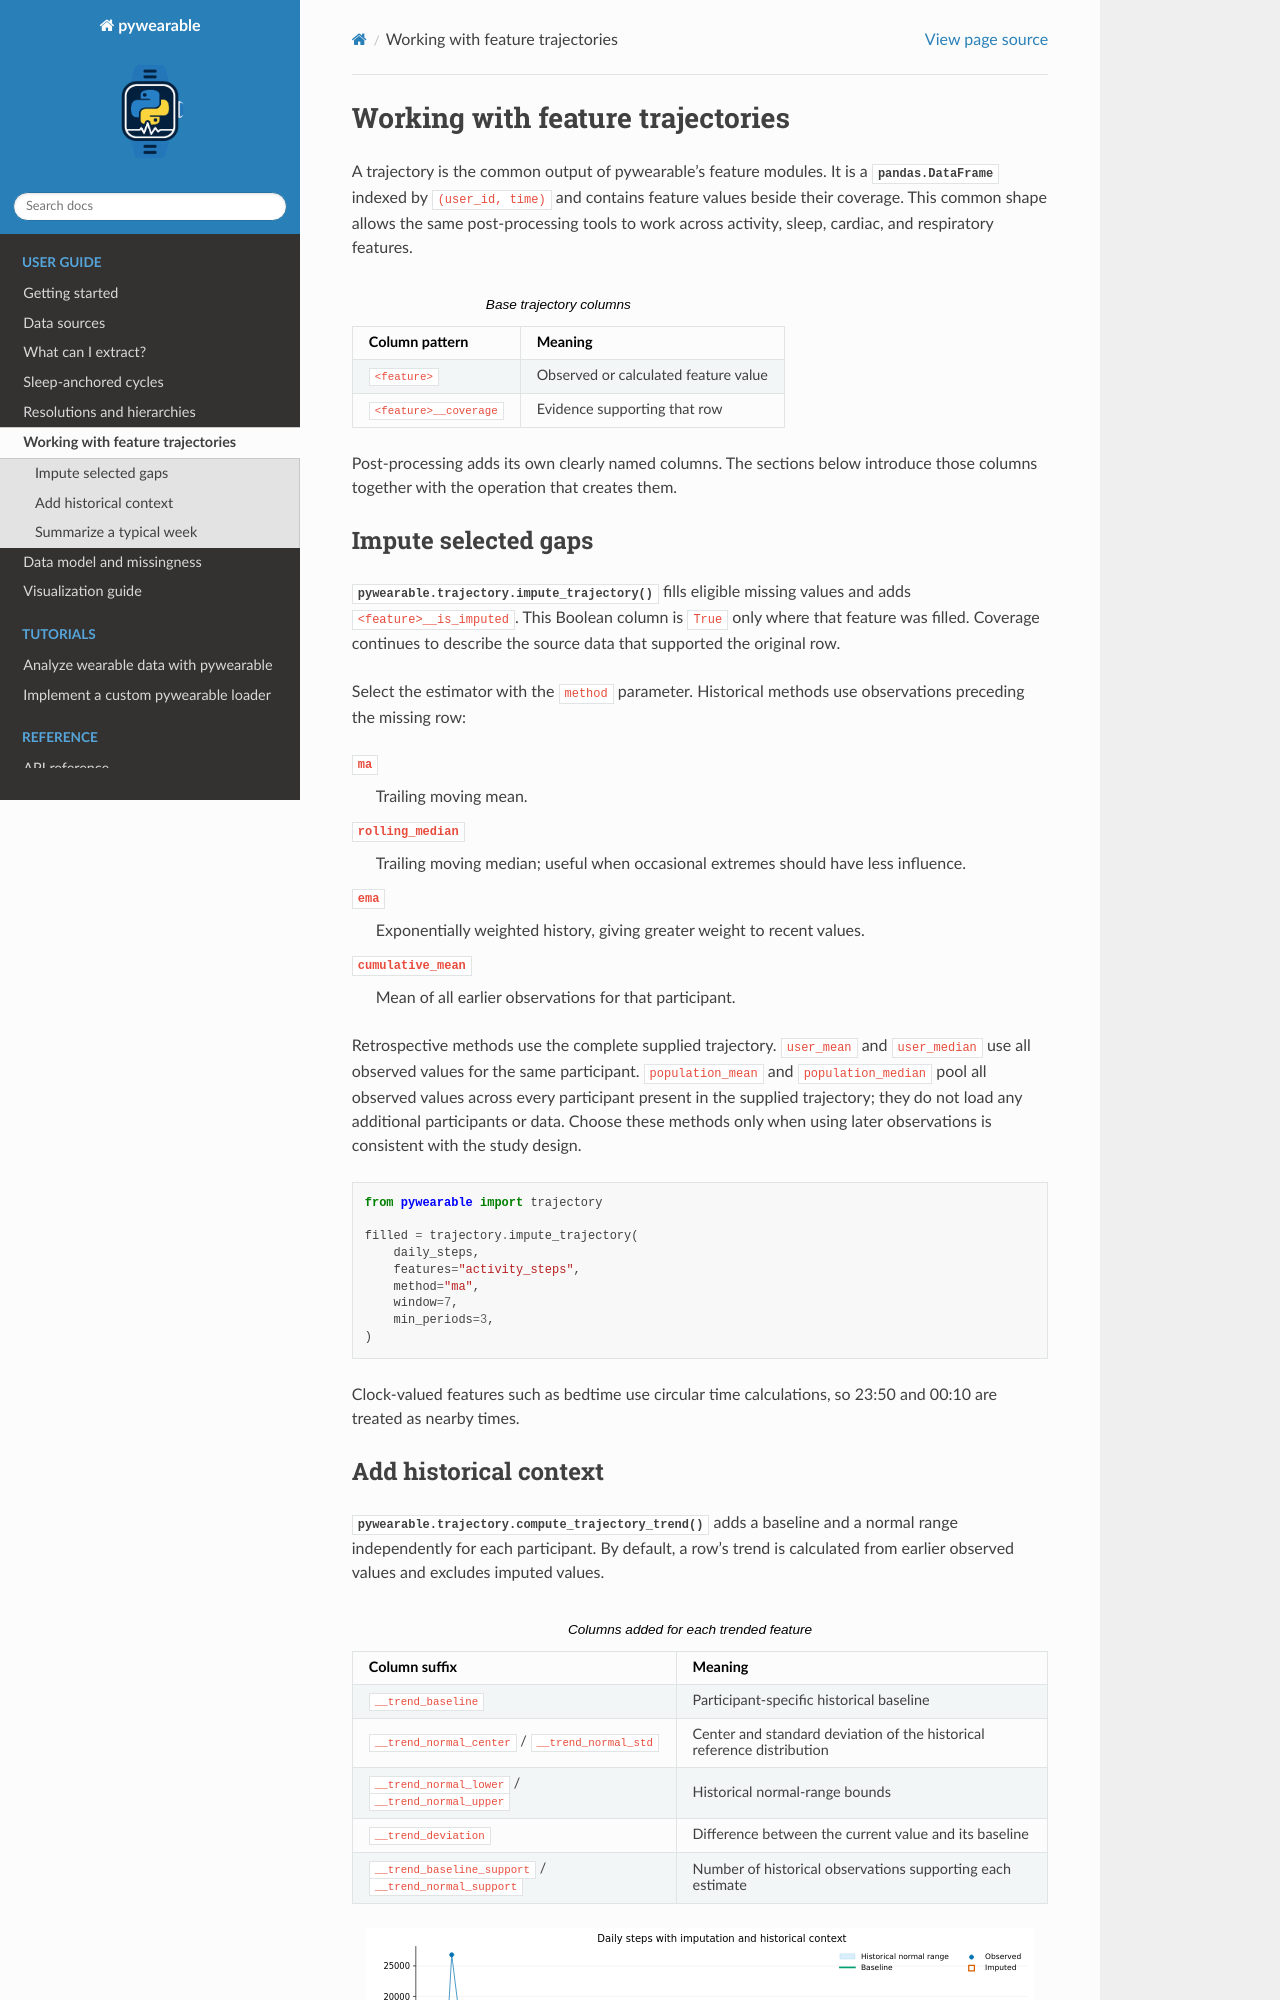

repository: MeDiTech-SUPSI/pywearable · page: _pages/trajectories.html · generator: sphinx

Working with feature trajectories
=================================

A trajectory is the common output of pywearable's feature modules. It is a
:class:`pandas.DataFrame` indexed by ``(user_id, time)`` and contains feature
values beside their coverage. This common shape allows the same
post-processing tools to work across activity, sleep, cardiac, and respiratory
features.

.. list-table:: Base trajectory columns
   :header-rows: 1

   * - Column pattern
     - Meaning
   * - ``<feature>``
     - Observed or calculated feature value
   * - ``<feature>__coverage``
     - Evidence supporting that row

Post-processing adds its own clearly named columns. The sections below
introduce those columns together with the operation that creates them.

Impute selected gaps
--------------------

:func:`pywearable.trajectory.impute_trajectory` fills eligible missing values
and adds ``<feature>__is_imputed``. This Boolean column is ``True`` only where
that feature was filled. Coverage continues to describe the source data that
supported the original row.

Select the estimator with the ``method`` parameter. Historical methods use
observations preceding the missing row:

``ma``
    Trailing moving mean.

``rolling_median``
    Trailing moving median; useful when occasional extremes should have less
    influence.

``ema``
    Exponentially weighted history, giving greater weight to recent values.

``cumulative_mean``
    Mean of all earlier observations for that participant.

Retrospective methods use the complete supplied trajectory. ``user_mean`` and
``user_median`` use all observed values for the same participant.
``population_mean`` and ``population_median`` pool all observed values across
every participant present in the supplied trajectory; they do not load any
additional participants or data. Choose these methods only when using later
observations is consistent with the study design.

::

    from pywearable import trajectory

    filled = trajectory.impute_trajectory(
        daily_steps,
        features="activity_steps",
        method="ma",
        window=7,
        min_periods=3,
    )

Clock-valued features such as bedtime use circular time calculations, so
23:50 and 00:10 are treated as nearby times.
